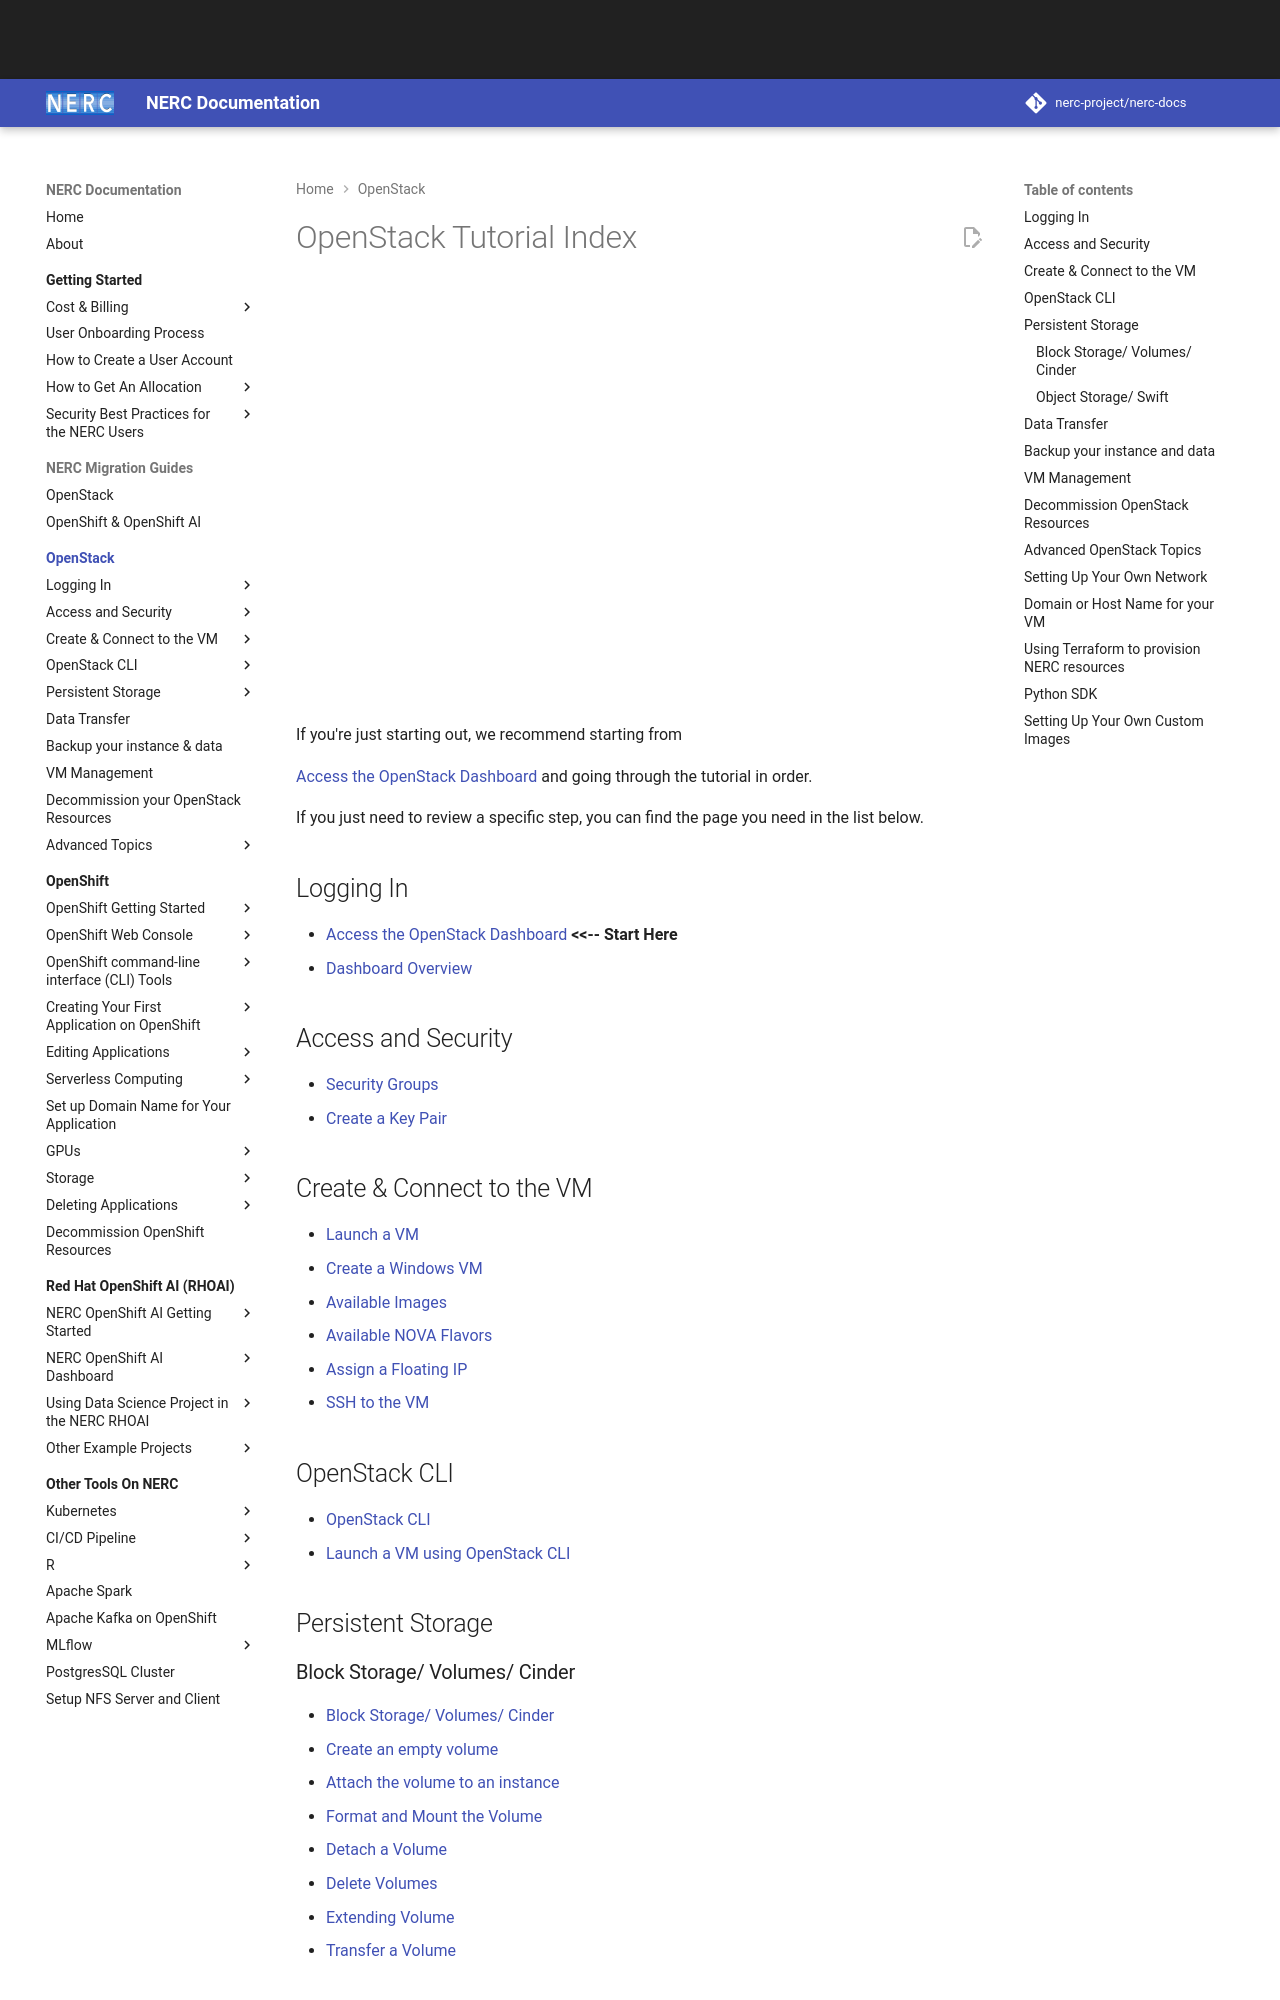

repository: nerc-project/nerc-docs · page: openstack/index.html · generator: mkdocs

# OpenStack Tutorial Index

<!-- markdownlint-disable -->
<iframe width="600" height="400" src="https://www.youtube.com/embed/9CV86Vf3r24?si=AtKZHPYqEuNZgw50" title="NERC OpenStack Demo" frameborder="0" allow="accelerometer; autoplay; clipboard-write; encrypted-media; gyroscope; picture-in-picture; web-share" referrerpolicy="strict-origin-when-cross-origin" allowfullscreen></iframe>
<!-- markdownlint-enable -->

If you're just starting out, we recommend starting from

[Access the OpenStack Dashboard](logging-in/access-the-openstack-dashboard.md)
and going through the tutorial in order.

If you just need to review a specific step, you can find the page you need in
the list below.

## Logging In

- [Access the OpenStack Dashboard](logging-in/access-the-openstack-dashboard.md)
    **<<-- Start Here**
- [Dashboard Overview](logging-in/dashboard-overview.md)

## Access and Security

- [Security Groups](access-and-security/security-groups.md)
- [Create a Key Pair](access-and-security/create-a-key-pair.md)

## Create &amp; Connect to the VM

- [Launch a VM](create-and-connect-to-the-VM/launch-a-VM.md)
- [Create a Windows VM](create-and-connect-to-the-VM/create-a-Windows-VM.md)
- [Available Images](create-and-connect-to-the-VM/images.md)
- [Available NOVA Flavors](create-and-connect-to-the-VM/flavors.md)
- [Assign a Floating IP](create-and-connect-to-the-VM/assign-a-floating-IP.md)
- [SSH to the VM](create-and-connect-to-the-VM/ssh-to-the-VM.md)

## OpenStack CLI

- [OpenStack CLI](openstack-cli/openstack-CLI.md)
- [Launch a VM using OpenStack CLI](openstack-cli/launch-a-VM-using-openstack-CLI.md)

## Persistent Storage
